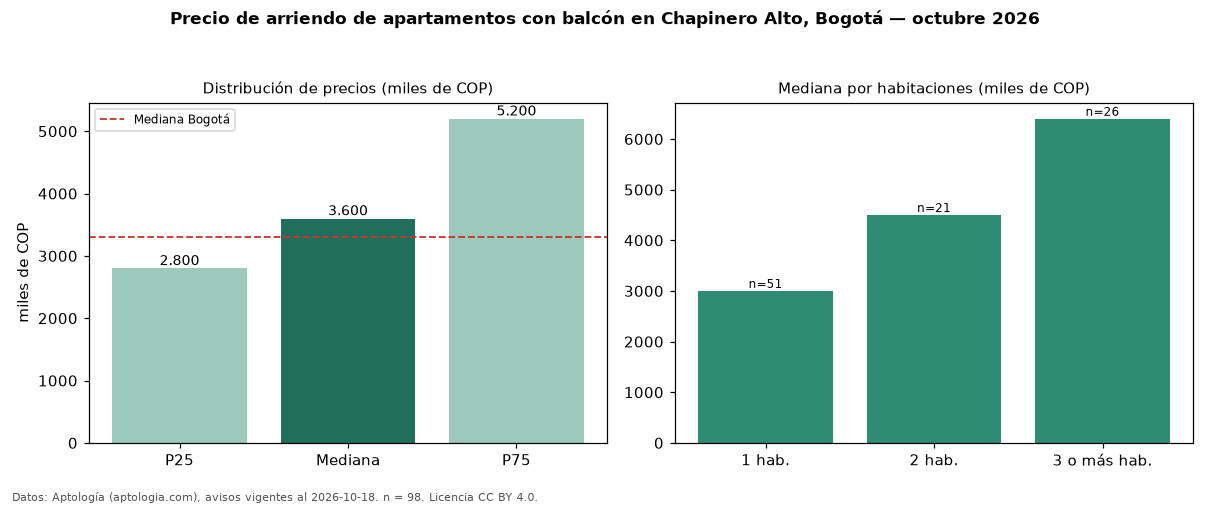

The file beside this chart, header and first rows:
seccion, metrica, valor, moneda, n
filtro, balc, con balcón, , 98
precio, p25, 2800000, COP, 98
precio, mediana, 3600000, COP, 98
precio, p75, 5200000, COP, 98
precio, minimo, 1282000, COP, 98
precio, maximo, 18000000, COP, 98
m2, mediana_precio_m2, 56231, COP, 96
m2, area_mediana_m2, 63.0, m2, 96
admin, mediana_admin_mes, 650000, COP, 54
banos, mediana_banos, 2.0, , 
parqueadero, pct_con_parqueadero, 87.5, %, 96
estrato, estrato_mas_frecuente, 4, , 98
habitaciones, 1, 3000000, COP, 51
habitaciones, 2, 4500000, COP, 21
habitaciones, 3+, 6400000, COP, 26
ciudad, mediana_ciudad_referencia, 3300000, COP, 
ciudad, mediana_m2_ciudad, 48246, COP, 
fuente, fecha_datos, 2026-10-18, , 
fuente, atribucion, https://www.aptologia.com/arriendo/bogot…, , 
fuente, licencia, CC BY 4.0, , 
